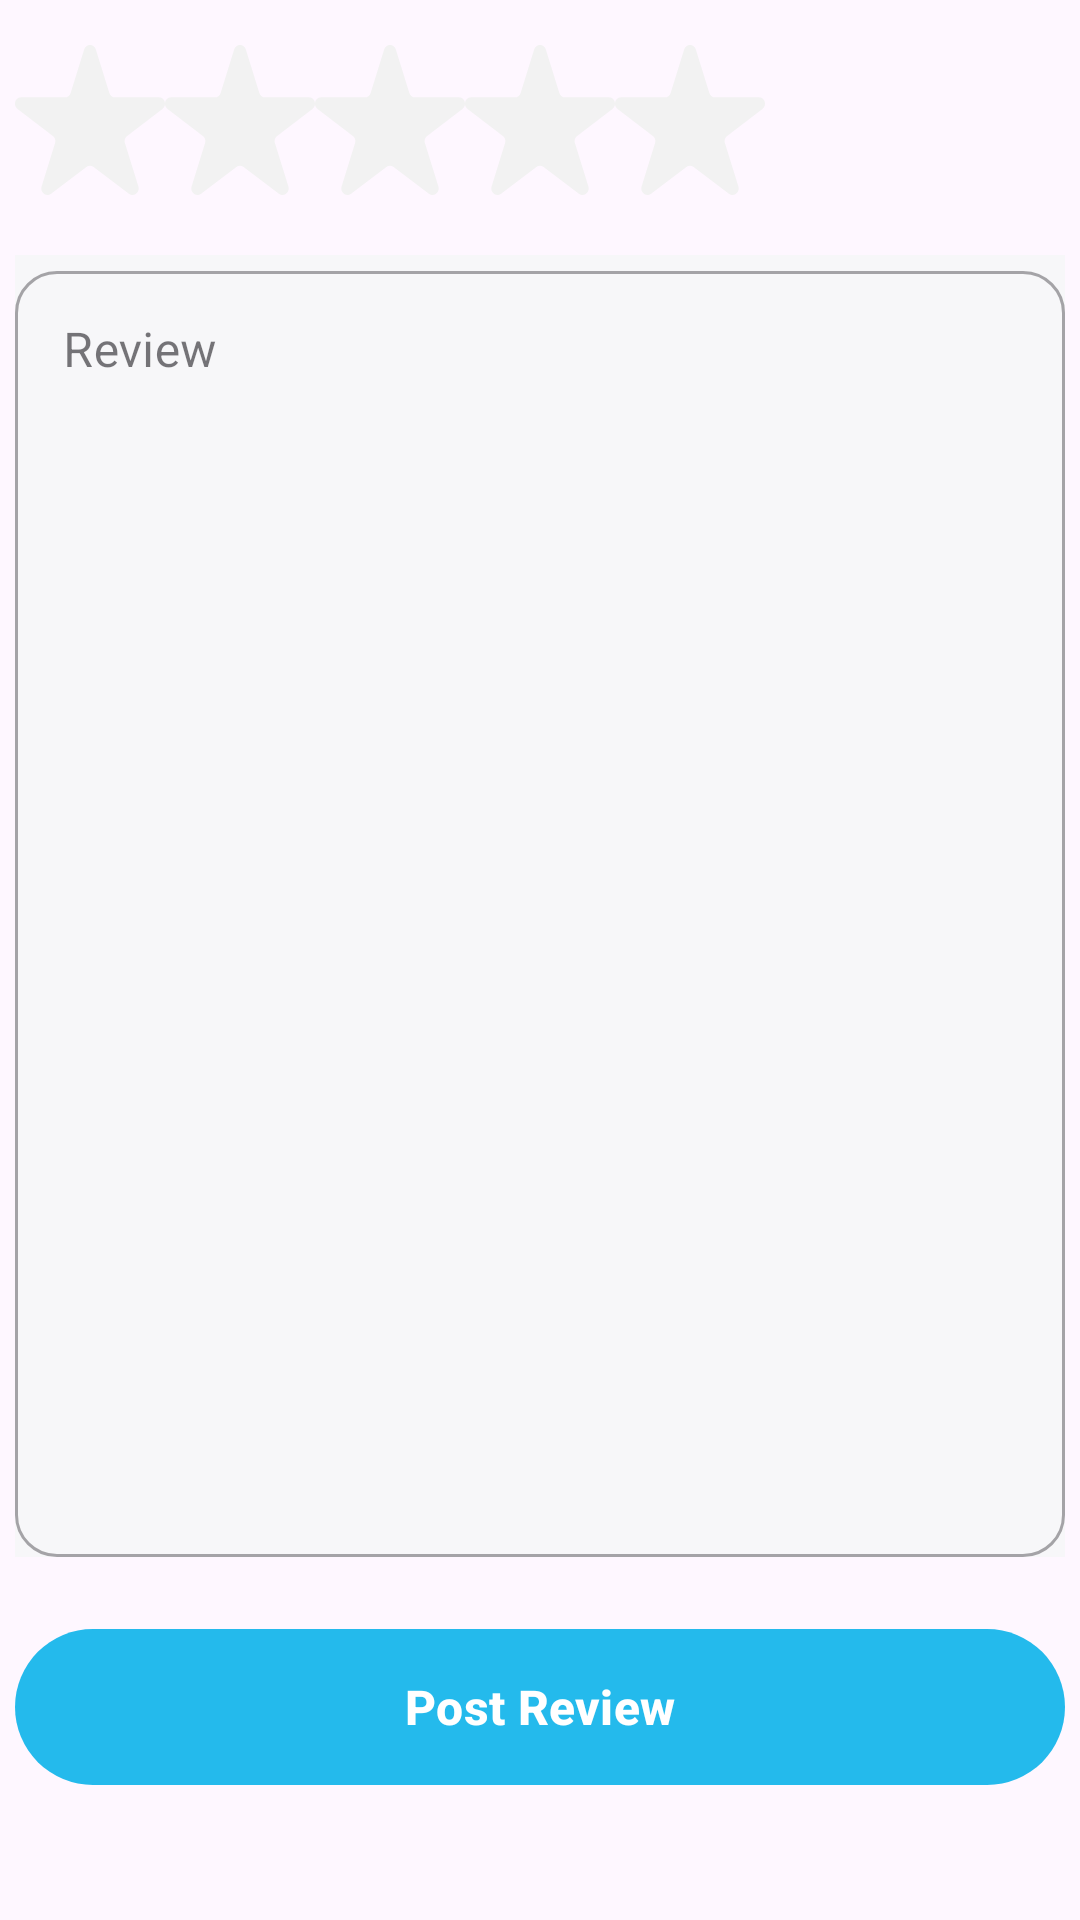

Here is an Android app screen rendered from its layout file. Give the layout XML and the strings, colors and styles it references.
<!-- AndroidManifest.xml: application theme Theme.TourBuddy -->
<!-- res/layout/fragment_write_review.xml -->
<?xml version="1.0" encoding="utf-8"?>
<androidx.constraintlayout.widget.ConstraintLayout xmlns:android="http://schemas.android.com/apk/res/android"
    xmlns:app="http://schemas.android.com/apk/res-auto"
    xmlns:tools="http://schemas.android.com/tools"
    android:layout_width="match_parent"
    android:layout_height="match_parent"
    android:padding="5dp"
    tools:context=".WriteReviewFragment">

    <LinearLayout
        android:id="@+id/layout_rating"
        android:layout_width="wrap_content"
        android:layout_height="wrap_content"
        android:layout_marginTop="10dp"
        android:orientation="horizontal"
        app:layout_constraintStart_toStartOf="parent"
        app:layout_constraintTop_toTopOf="parent">

        <ImageView
            android:id="@+id/star1"
            android:layout_width="50dp"
            android:layout_height="50dp"
            android:src="@drawable/star_disable" />
        <ImageView
            android:id="@+id/star2"
            android:layout_width="50dp"
            android:layout_height="50dp"
            android:src="@drawable/star_disable" />
        <ImageView
            android:id="@+id/star3"
            android:layout_width="50dp"
            android:layout_height="50dp"
            android:src="@drawable/star_disable" />
        <ImageView
            android:id="@+id/star4"
            android:layout_width="50dp"
            android:layout_height="50dp"
            android:src="@drawable/star_disable" />
        <ImageView
            android:id="@+id/star5"
            android:layout_width="50dp"
            android:layout_height="50dp"
            android:src="@drawable/star_disable" />
    </LinearLayout>

    <com.google.android.material.textfield.TextInputLayout
        android:id="@+id/ed_layout_review"
        style="@style/Widget.MaterialComponents.TextInputLayout.OutlinedBox.input_field.multiline"
        android:layout_marginTop="20dp"
        android:layout_marginBottom="20dp"
        app:layout_constraintBottom_toTopOf="@+id/btn_post_review"
        app:layout_constraintEnd_toEndOf="parent"
        app:layout_constraintStart_toStartOf="parent"
        app:layout_constraintTop_toBottomOf="@+id/layout_rating">

        <com.google.android.material.textfield.TextInputEditText
            android:id="@+id/ed_add_review"
            android:layout_width="match_parent"
            android:layout_height="match_parent"
            android:ems="10"
            android:gravity="top|start"
            android:hint="@string/hint_review"
            android:inputType="textMultiLine"
            android:textAlignment="gravity" />
    </com.google.android.material.textfield.TextInputLayout>

    <Button
        android:id="@+id/btn_post_review"
        style="@style/button.normal"
        android:layout_marginBottom="36dp"
        android:text="@string/review_post"
        app:layout_constraintBottom_toBottomOf="parent"
        app:layout_constraintEnd_toEndOf="parent"
        app:layout_constraintStart_toStartOf="parent" />

</androidx.constraintlayout.widget.ConstraintLayout>
<!-- resources referenced by this layout -->
<resources>
  <!-- drawable star_disable (drawable) -->
  <vector xmlns:android="http://schemas.android.com/apk/res/android"
      android:width="30dp"
      android:height="30dp"
      android:viewportWidth="30"
      android:viewportHeight="30">
    <path
        android:pathData="M13.83,0.89C14.198,-0.297 15.802,-0.297 16.17,0.89L18.868,9.582C19.032,10.113 19.505,10.472 20.038,10.472H28.767C29.959,10.472 30.455,12.07 29.49,12.803L22.428,18.175C21.997,18.503 21.817,19.085 21.981,19.616L24.679,28.308C25.047,29.495 23.75,30.482 22.785,29.748L15.723,24.376C15.292,24.048 14.708,24.048 14.277,24.376L7.215,29.748C6.25,30.482 4.953,29.495 5.321,28.308L8.019,19.616C8.183,19.085 8.003,18.503 7.572,18.175L0.51,12.803C-0.455,12.07 0.041,10.472 1.233,10.472H9.962C10.495,10.472 10.967,10.113 11.132,9.582L13.83,0.89Z"
        android:fillColor="#F2F2F2"/>
  </vector>
  <string name="hint_review">Review</string>
  <string name="review_post">Post Review</string>
  <style name="Widget.MaterialComponents.TextInputLayout.OutlinedBox.input_field.multiline">
          <item name="android:layout_height">0dp</item>
      </style>
  <style name="button.normal">
          <item name="android:layout_width">match_parent</item>
          <item name="android:layout_height">60dp</item>
          <item name="android:textSize">16sp</item>
          <item name="android:textStyle">bold</item>
          <item name="android:textColor">@color/white</item>
          <item name="backgroundTint">@color/primary</item>
      </style>
  <style name="Theme.TourBuddy" parent="Base.Theme.TourBuddy" />
  <color name="white">#FFFFFFFF</color>
  <color name="primary">#24BAEC</color>
  <style name="Base.Theme.TourBuddy" parent="Theme.Material3.DayNight.NoActionBar">
          
          
      </style>
</resources>
